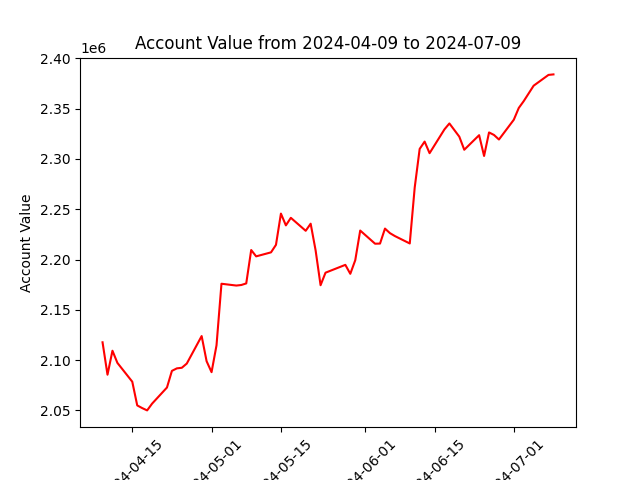

The file beside this chart, header and first rows:
datadate, account_value
20240409, 2117740
20240410, 2085503
20240411, 2109352
20240412, 2097261
20240415, 2078548
20240416, 2054982
20240417, 2052324
20240418, 2050023
20240419, 2056755
20240422, 2072775
20240423, 2089332
20240424, 2091821
20240425, 2092411
20240426, 2096597
20240429, 2123936
20240430, 2098926
20240501, 2088036
20240502, 2114732
20240503, 2175961
20240506, 2174167
20240507, 2174712
20240508, 2176286
20240509, 2209484
20240510, 2203184
20240513, 2207174
20240514, 2214649
20240515, 2245713
20240516, 2233994
20240517, 2241506
20240520, 2228612
20240521, 2235674
20240522, 2209135
20240523, 2174493
20240524, 2186957
20240528, 2194744
20240529, 2185844
20240530, 2199353
20240531, 2228859
20240603, 2215772
20240604, 2215904
20240605, 2230806
20240606, 2226281
20240607, 2223371
20240610, 2216017
20240611, 2271656
20240612, 2310024
20240613, 2317321
20240614, 2305780
20240617, 2329446
20240618, 2335349
20240620, 2322203
20240621, 2309191
20240624, 2323684
20240625, 2303012
20240626, 2326414
20240627, 2323898
20240628, 2319375
20240701, 2339051
20240702, 2350738
20240703, 2357547
... 3 more rows
